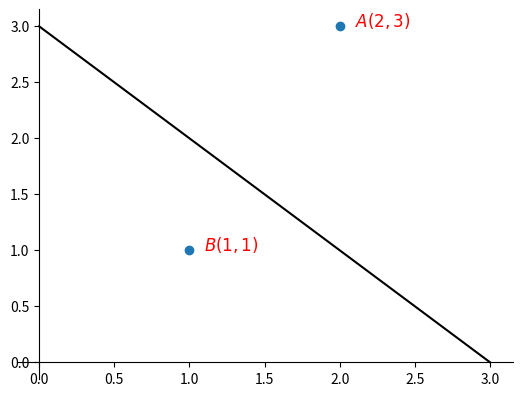

Recreate this plot in Python.
import matplotlib.pyplot as plt
import numpy as np


def visualization():
    a = plt.gca()
    a.spines['right'].set_visible(False)
    a.spines['top'].set_visible(False)
    a.spines['left'].set_position(('data', 0))
    a.spines['bottom'].set_position(('data', 0))
    points = np.array([[2, 3], [1, 1]])
    plt.scatter(points[:, 0], points[:, 1])
    plt.plot([0, 3], [3, 0],c='black')
    plt.annotate(r'$A(2,3)$', xy=(2.1, 3), fontsize=12, c='r')
    plt.annotate(r'$B(1,1)$', xy=(1.1, 1), fontsize=12, c='r')
    plt.show()


if __name__ == '__main__':
    visualization()
